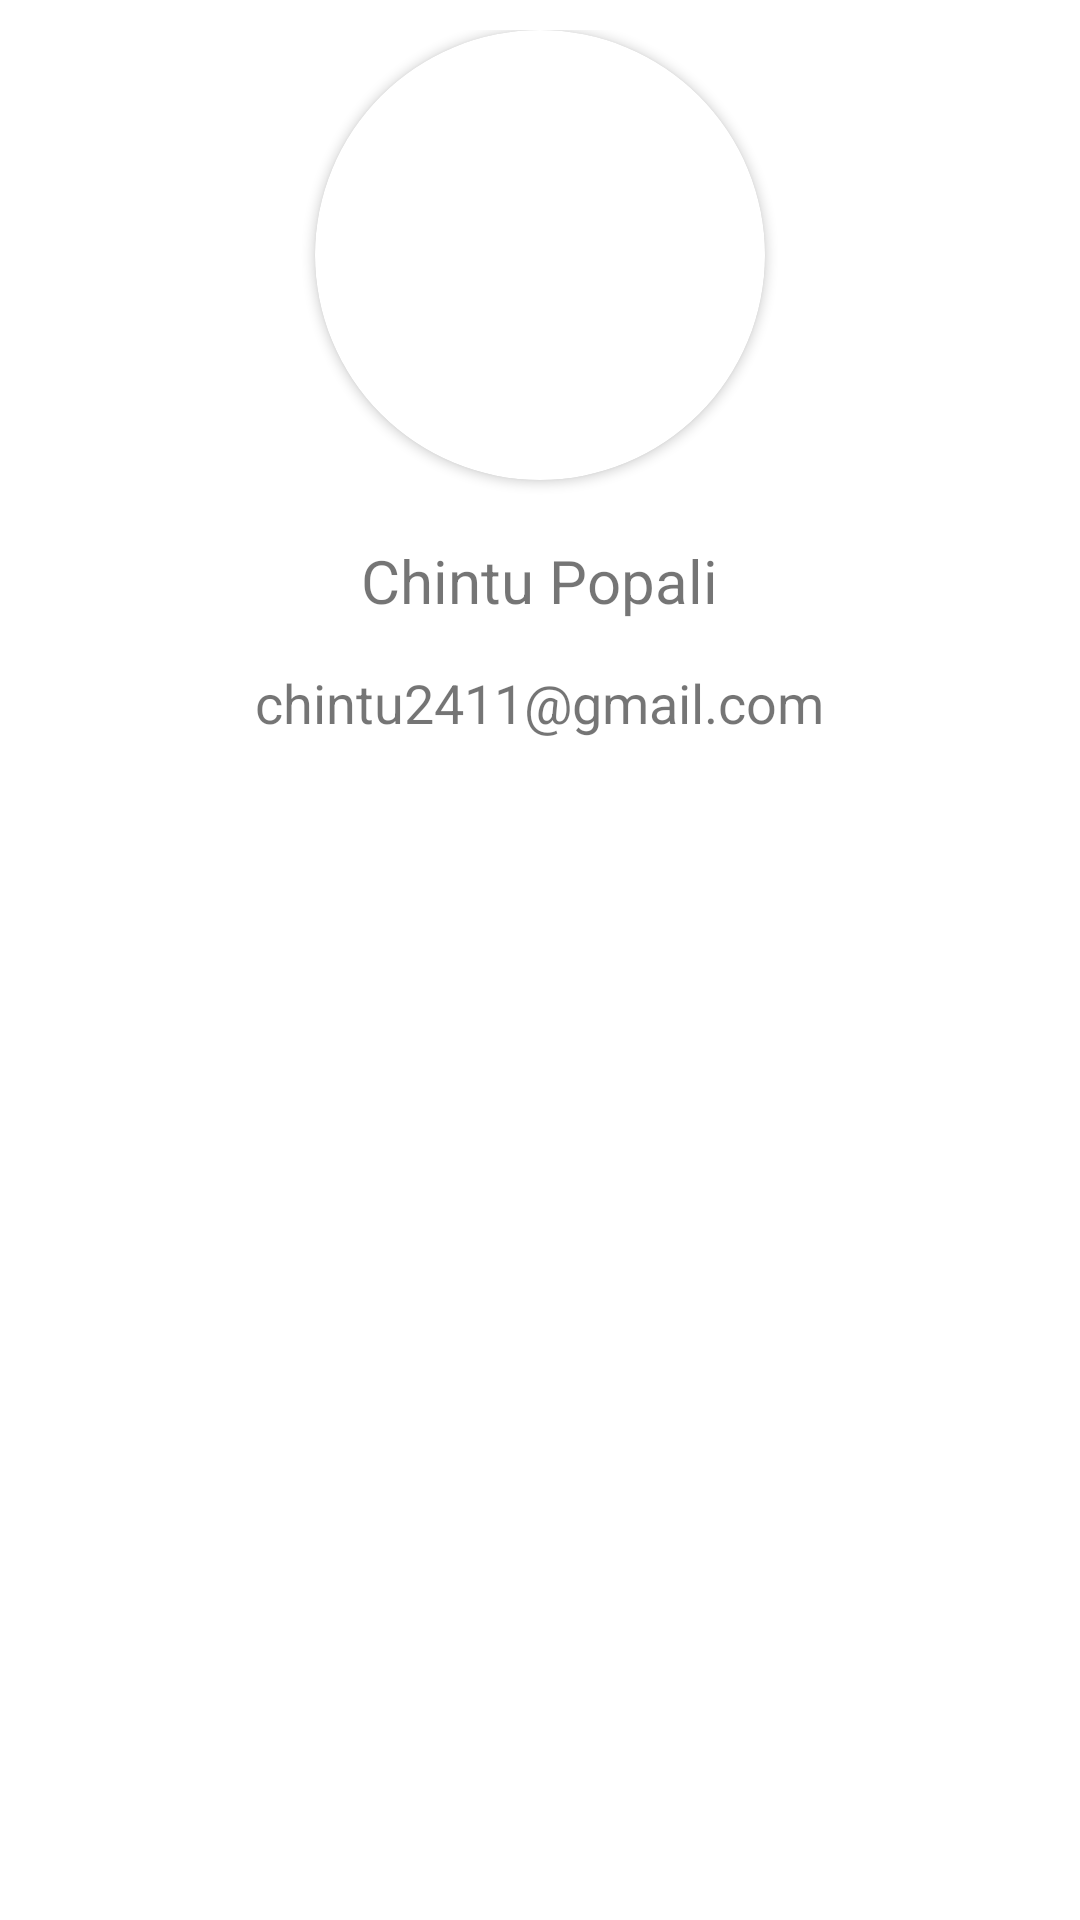

The Android layout XML behind this screen, and the referenced resources:
<!-- AndroidManifest.xml: application theme Theme.GosarConstruction -->
<!-- res/layout/header_layout.xml -->
<?xml version="1.0" encoding="utf-8"?>
<RelativeLayout xmlns:android="http://schemas.android.com/apk/res/android"
    android:layout_width="match_parent"
    xmlns:app="http://schemas.android.com/apk/res-auto"
    android:padding="10dp"
    android:layout_height="wrap_content">

    <androidx.cardview.widget.CardView
        android:layout_width="150dp"
        android:layout_height="150dp"
        android:layout_centerInParent="true"
        android:layout_alignParentTop="true"
        app:cardCornerRadius="100dp"
        android:id="@+id/ProfileOne"
        >
        <ImageView
            android:layout_width="150dp"
            android:layout_height="150dp"
            android:src="@mipmap/ic_varsha_construction"
            android:id="@+id/profileImage" />
    </androidx.cardview.widget.CardView>
    <TextView
        android:layout_width="wrap_content"
        android:layout_height="wrap_content"
        android:text="Chintu Popali"
        android:id="@+id/tvProfile"
        android:layout_below="@id/ProfileOne"
        android:layout_centerInParent="true"
        android:layout_marginTop="20dp"
        android:textSize="20dp"
        />
    <TextView
        android:layout_width="wrap_content"
        android:layout_height="wrap_content"
        android:layout_centerInParent="true"
        android:layout_below="@id/tvProfile"
        android:text="chintu2411@gmail.com"
        android:id="@+id/tvProfileEmail"
        android:textSize="18dp"
        android:layout_marginTop="15dp"/>
</RelativeLayout>
<!-- resources referenced by this layout -->
<resources>
  <!-- mipmap ic_varsha_construction (mipmap-anydpi-v26) -->
  <?xml version="1.0" encoding="utf-8"?>
  <adaptive-icon xmlns:android="http://schemas.android.com/apk/res/android">
      <background android:drawable="@drawable/ic_varsha_construction_background"/>
      <foreground android:drawable="@mipmap/ic_varsha_construction_foreground"/>
  </adaptive-icon>
  <style name="Theme.GosarConstruction" parent="Theme.MaterialComponents.DayNight.DarkActionBar">
          
          <item name="colorPrimary">@color/purple_500</item>
          <item name="colorPrimaryVariant">@color/purple_700</item>
          <item name="colorOnPrimary">@color/white</item>
          
          <item name="colorSecondary">@color/teal_200</item>
          <item name="colorSecondaryVariant">@color/teal_700</item>
          <item name="colorOnSecondary">@color/black</item>
          
          <item name="android:statusBarColor" tools:targetApi="l">?attr/colorPrimaryVariant</item>
          
      </style>
  <color name="purple_500">#FF6200EE</color>
  <color name="purple_700">#FF3700B3</color>
  <color name="white">#FFFFFFFF</color>
  <color name="teal_200">#FF03DAC5</color>
  <color name="teal_700">#FF018786</color>
  <color name="black">#FF000000</color>
</resources>
